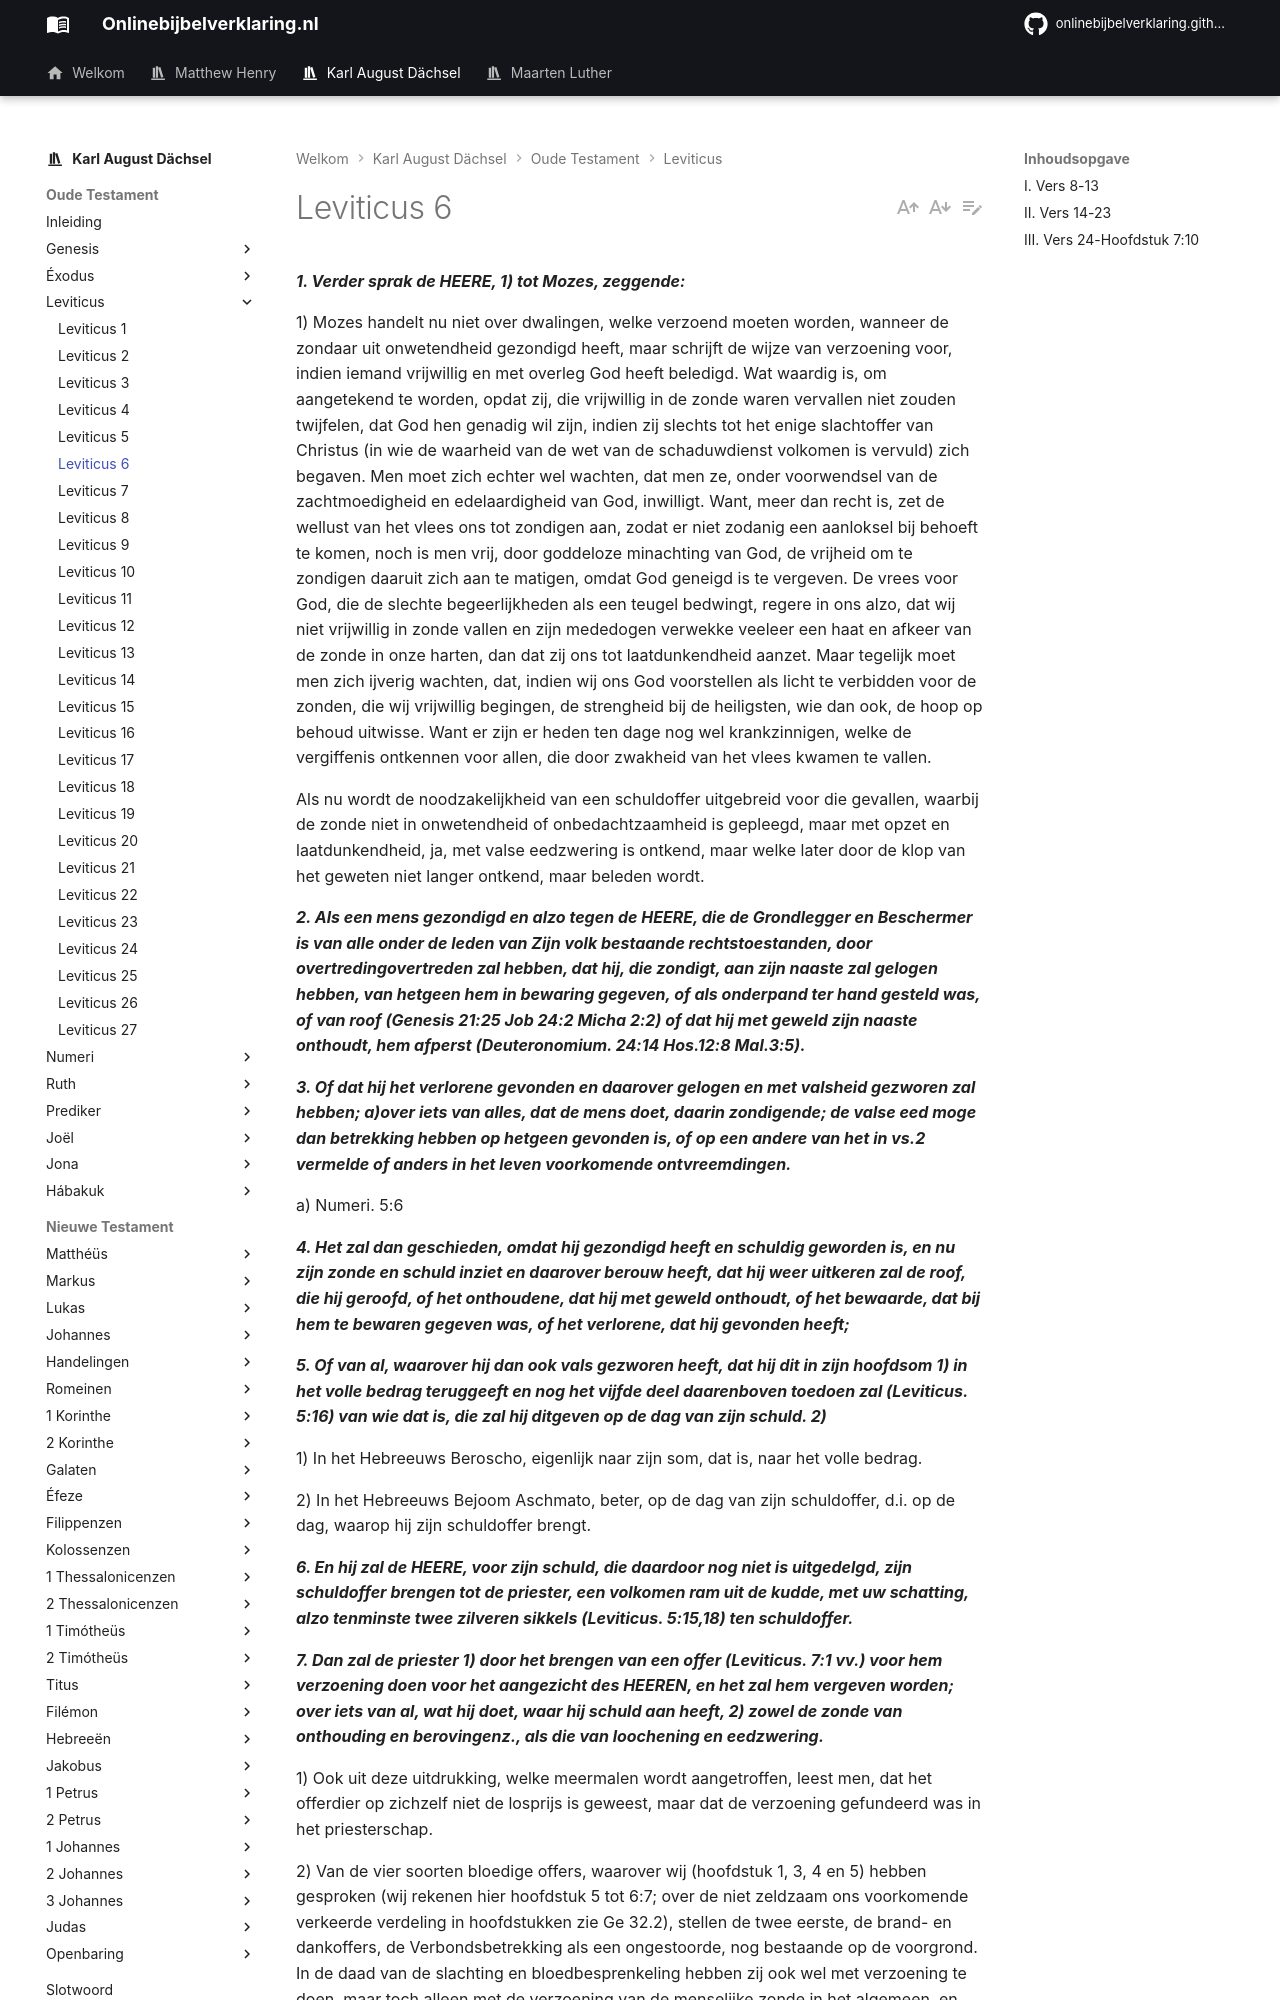

repository: onlinebijbelverklaring/dev-preview · page: karlaugustdachsel/Leviticus/Leviticus6/index.html · generator: mkdocs

***1. Verder sprak de HEERE, 1) tot Mozes, zeggende:***

1) Mozes handelt nu niet over dwalingen, welke verzoend moeten worden, wanneer de zondaar uit onwetendheid gezondigd heeft, maar schrijft de wijze van verzoening voor, indien iemand vrijwillig en met overleg God heeft beledigd. Wat waardig is, om aangetekend te worden, opdat zij, die vrijwillig in de zonde waren vervallen niet zouden twijfelen, dat God hen genadig wil zijn, indien zij slechts tot het enige slachtoffer van Christus (in wie de waarheid van de wet van de schaduwdienst volkomen is vervuld) zich begaven. Men moet zich echter wel wachten, dat men ze, onder voorwendsel van de zachtmoedigheid en edelaardigheid van God, inwilligt. Want, meer dan recht is, zet de wellust van het vlees ons tot zondigen aan, zodat er niet zodanig een aanloksel bij behoeft te komen, noch is men vrij, door goddeloze minachting van God, de vrijheid om te zondigen daaruit zich aan te matigen, omdat God geneigd is te vergeven. De vrees voor God, die de slechte begeerlijkheden als een teugel bedwingt, regere in ons alzo, dat wij niet vrijwillig in zonde vallen en zijn mededogen verwekke veeleer een haat en afkeer van de zonde in onze harten, dan dat zij ons tot laatdunkendheid aanzet. Maar tegelijk moet men zich ijverig wachten, dat, indien wij ons God voorstellen als licht te verbidden voor de zonden, die wij vrijwillig begingen, de strengheid bij de heiligsten, wie dan ook, de hoop op behoud uitwisse. Want er zijn er heden ten dage nog wel krankzinnigen, welke de vergiffenis ontkennen voor allen, die door zwakheid van het vlees kwamen te vallen.

Als nu wordt de noodzakelijkheid van een schuldoffer uitgebreid voor die gevallen, waarbij de zonde niet in onwetendheid of onbedachtzaamheid is gepleegd, maar met opzet en laatdunkendheid, ja, met valse eedzwering is ontkend, maar welke later door de klop van het geweten niet langer ontkend, maar beleden wordt.

***2. Als een mens gezondigd en alzo tegen de HEERE, die de Grondlegger en Beschermer is van alle onder de leden van Zijn volk bestaande rechtstoestanden, door overtredingovertreden zal hebben, dat hij, die zondigt, aan zijn naaste zal gelogen hebben, van hetgeen hem in bewaring gegeven, of als onderpand ter hand gesteld was, of van roof (Genesis 21:25 Job 24:2 Micha 2:2) of dat hij met geweld zijn naaste onthoudt, hem afperst (Deuteronomium. 24:14 Hos.12:8 Mal.3:5).***

***3. Of dat hij het verlorene gevonden en daarover gelogen en met valsheid gezworen zal hebben; a)over iets van alles, dat de mens doet, daarin zondigende; de valse eed moge dan betrekking hebben op hetgeen gevonden is, of op een andere van het in vs.2 vermelde of anders in het leven voorkomende ontvreemdingen.***

a) Numeri. 5:6

***4. Het zal dan geschieden, omdat hij gezondigd heeft en schuldig geworden is, en nu zijn zonde en schuld inziet en daarover berouw heeft, dat hij weer uitkeren zal de roof, die hij geroofd, of het onthoudene, dat hij met geweld onthoudt, of het bewaarde, dat bij hem te bewaren gegeven was, of het verlorene, dat hij gevonden heeft;***

***5. Of van al, waarover hij dan ook vals gezworen heeft, dat hij dit in zijn hoofdsom 1) in het volle bedrag teruggeeft en nog het vijfde deel daarenboven toedoen zal (Leviticus. 5:16) van wie dat is, die zal hij ditgeven op de dag van zijn schuld. 2)***

1) In het Hebreeuws Beroscho, eigenlijk naar zijn som, dat is, naar het volle bedrag.

2) In het Hebreeuws Bejoom Aschmato, beter, op de dag van zijn schuldoffer, d.i. op de dag, waarop hij zijn schuldoffer brengt.

***6. En hij zal de HEERE, voor zijn schuld, die daardoor nog niet is uitgedelgd, zijn schuldoffer brengen tot de priester, een volkomen ram uit de kudde, met uw schatting, alzo tenminste twee zilveren sikkels (Leviticus. 5:15,18) ten schuldoffer.***

***7. Dan zal de priester 1) door het brengen van een offer (Leviticus. 7:1 vv.) voor hem verzoening doen voor het aangezicht des HEEREN, en het zal hem vergeven worden; over iets van al, wat hij doet, waar hij schuld aan heeft, 2) zowel de zonde van onthouding en berovingenz., als die van loochening en eedzwering.***

1) Ook uit deze uitdrukking, welke meermalen wordt aangetroffen, leest men, dat het offerdier op zichzelf niet de losprijs is geweest, maar dat de verzoening gefundeerd was in het priesterschap.
